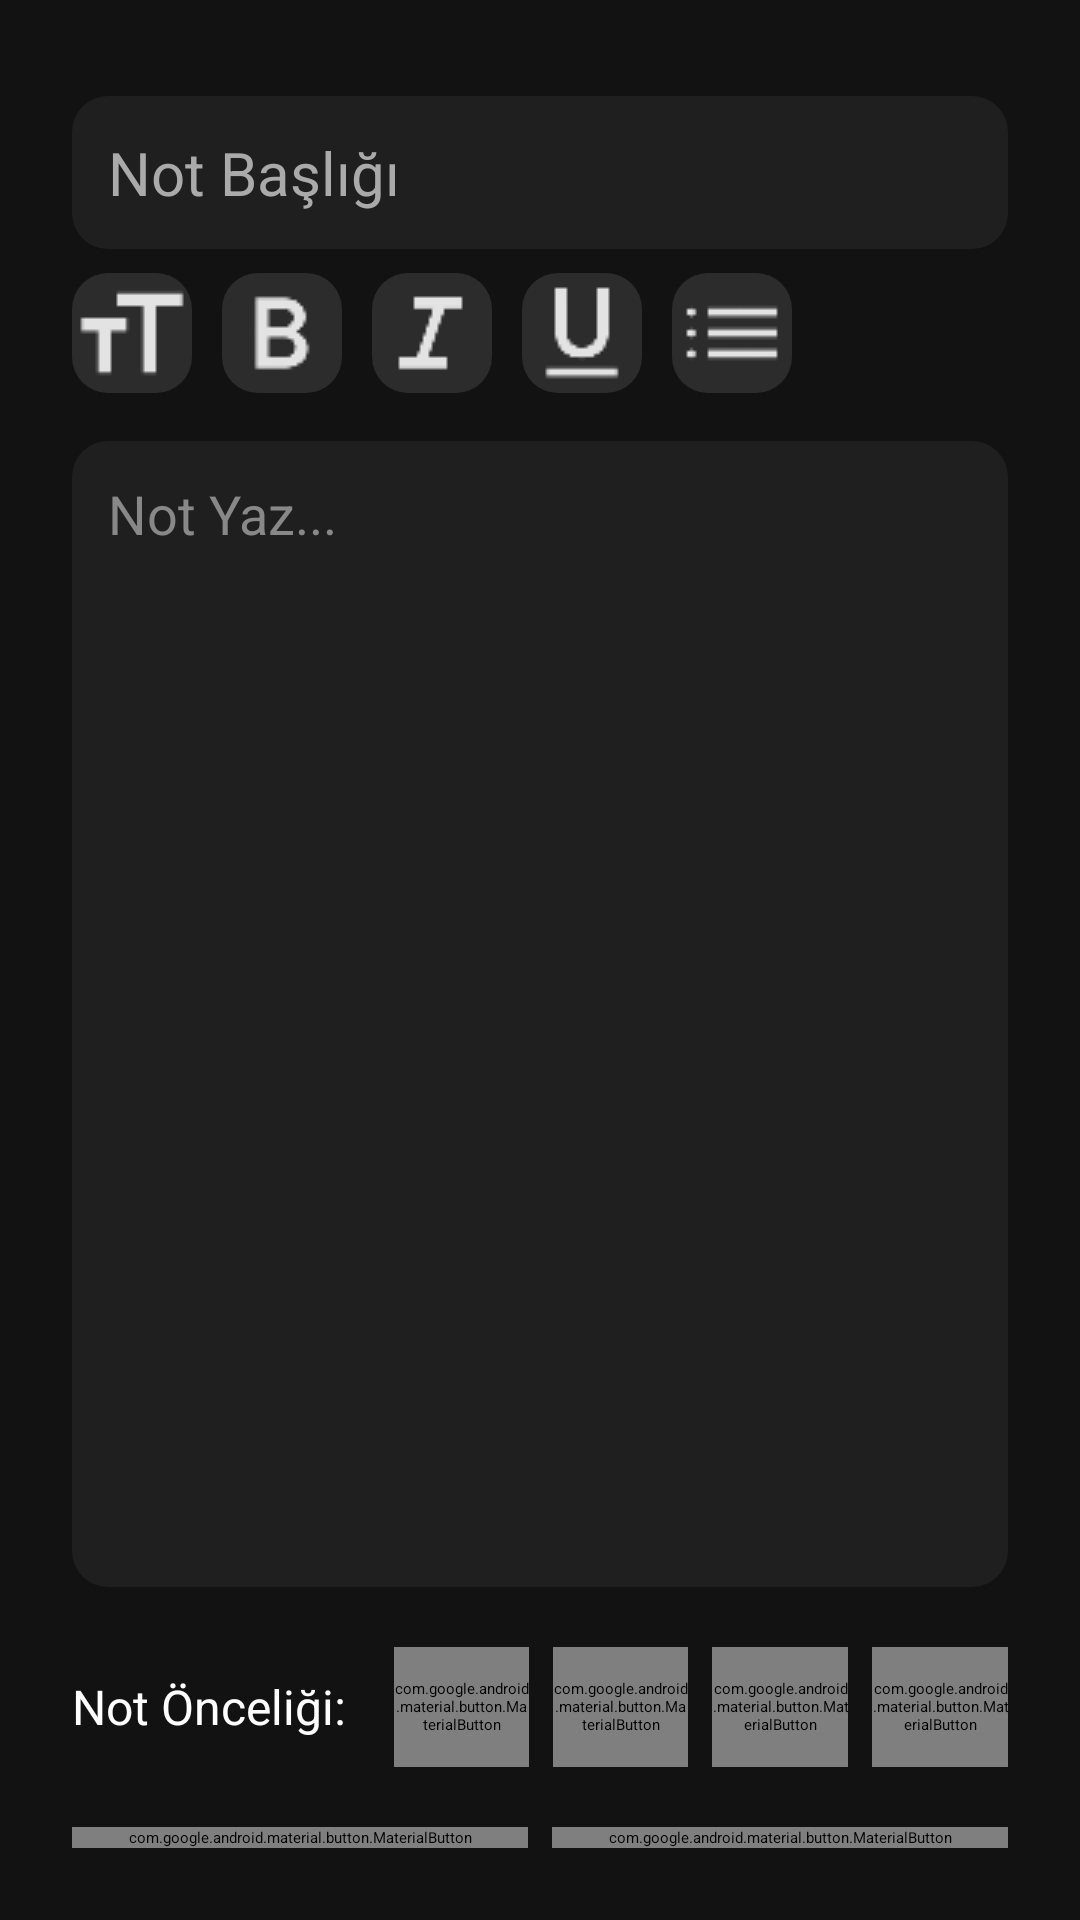

Reconstruct the res/layout file that produces this screen, plus the resources it refers to.
<!-- AndroidManifest.xml: application theme Theme.Recyclerview -->
<!-- res/layout/activity_not.xml -->
<?xml version="1.0" encoding="utf-8"?>
<androidx.constraintlayout.widget.ConstraintLayout
    xmlns:android="http://schemas.android.com/apk/res/android"
    xmlns:app="http://schemas.android.com/apk/res-auto"
    xmlns:tools="http://schemas.android.com/tools"
    android:id="@+id/main"
    android:layout_width="match_parent"
    android:layout_height="match_parent"
    android:background="#121212"
    tools:context=".NotAdd">

    <EditText
        android:id="@+id/NotSubtitle"
        android:layout_width="0dp"
        android:layout_height="wrap_content"
        android:layout_marginTop="32dp"
        android:layout_marginHorizontal="24dp"
        android:hint="Not Başlığı"
        android:textColor="#FFFFFF"
        android:textColorHint="#AAAAAA"
        android:textSize="20sp"
        android:background="@drawable/rounded_edittext_bg"
        android:padding="12dp"
        android:inputType="text"
        app:layout_constraintTop_toTopOf="parent"
        app:layout_constraintStart_toStartOf="parent"
        app:layout_constraintEnd_toEndOf="parent"/>

    <LinearLayout
        android:id="@+id/formatToolbar"
        android:layout_width="0dp"
        android:layout_height="wrap_content"
        android:orientation="horizontal"
        android:layout_marginHorizontal="24dp"
        android:layout_marginTop="8dp"
        app:layout_constraintTop_toBottomOf="@id/NotSubtitle"
        app:layout_constraintStart_toStartOf="parent"
        app:layout_constraintEnd_toEndOf="parent">

        <ImageButton
            android:id="@+id/btnTextSize"
            android:layout_width="40dp"
            android:layout_height="40dp"
            android:src="@drawable/size"
            android:contentDescription="Yazı Boyutu"
            android:background="@drawable/rounded_button_bg"
            app:tint="#FFFFFF"/>

        <ImageButton
            android:id="@+id/btnBold"
            android:layout_width="40dp"
            android:layout_height="40dp"
            android:src="@drawable/format_bold_40dp"
            android:layout_marginStart="10dp"
            android:background="@drawable/rounded_button_bg"
            android:contentDescription="Kalın Yazı"
            app:tint="#FFFFFF" />

        <ImageButton
            android:id="@+id/btnItalic"
            android:layout_width="40dp"
            android:layout_height="40dp"
            android:layout_marginStart="10dp"
            android:src="@drawable/italic"
            app:tint="#FFFFFF"
            android:background="@drawable/rounded_button_bg"
            android:contentDescription="İtalik Yazı"
            />

        <ImageButton
            android:id="@+id/btnUnderline"
            android:layout_width="40dp"
            android:layout_height="40dp"
            android:layout_marginStart="10dp"
            android:src="@drawable/underline"
            android:background="@drawable/rounded_button_bg"
            android:contentDescription="Altı Çizili Yazı"
            app:tint="#FFFFFF"
            />
        <ImageButton
            android:id="@+id/btnBullet"
            android:layout_width="40dp"
            android:layout_height="40dp"
            android:src="@drawable/list"
            android:layout_marginStart="10dp"
            android:background="@drawable/rounded_button_bg"
            android:contentDescription="Madde"
            app:tint="#FFFFFF"
            />

        <View
            android:layout_width="0dp"
            android:layout_height="0dp"
            android:layout_weight="1" />

    </LinearLayout>

    <EditText
        android:id="@+id/Not"
        android:layout_width="0dp"
        android:layout_height="0dp"
        android:layout_marginTop="16dp"
        android:layout_marginHorizontal="24dp"
        android:hint="Not Yaz..."
        android:textColor="#FFFFFF"
        android:textColorHint="#888888"
        android:textSize="18sp"
        android:background="@drawable/rounded_edittext_bg"
        android:padding="12dp"
        android:gravity="start|top"
        android:inputType="textMultiLine"
        android:minLines="10"
        android:maxLines="30"
        android:scrollbars="vertical"
        app:layout_constraintTop_toBottomOf="@id/formatToolbar"
        app:layout_constraintBottom_toTopOf="@+id/priorityLayout"
        app:layout_constraintStart_toStartOf="parent"
        app:layout_constraintEnd_toEndOf="parent"/>

    <LinearLayout
        android:id="@+id/priorityLayout"
        android:layout_width="0dp"
        android:layout_height="wrap_content"
        android:layout_marginHorizontal="24dp"
        android:layout_marginBottom="12dp"
        android:gravity="center"
        android:layout_marginVertical="20dp"
        android:orientation="horizontal"
        app:layout_constraintBottom_toTopOf="@+id/buttonLayout"
        app:layout_constraintEnd_toEndOf="parent"
        app:layout_constraintStart_toStartOf="parent"
        app:layout_constraintTop_toBottomOf="@+id/Not">

        <TextView
            android:id="@+id/priorityLabel"
            android:layout_width="wrap_content"
            android:layout_height="wrap_content"
            android:layout_marginEnd="16dp"
            app:layout_constraintBottom_toTopOf="@+id/Not"
            android:gravity="center_vertical"
            android:text="Not Önceliği:"
            android:textColor="#FFFFFF"
            android:textSize="16sp" />

        <com.google.android.material.button.MaterialButton
            android:id="@+id/btnLowPriority"
            android:layout_width="0dp"
            android:layout_height="40dp"
            android:layout_marginEnd="8dp"
            android:layout_weight="1"
            android:clickable="true"
            android:enabled="true"
            android:text="Düşük"
            android:textColor="#FFFFFF"
            app:backgroundTint="#4CAF50"
            app:cornerRadius="30dp"
            app:strokeColor="@android:color/white"
            app:strokeWidth="0dp" />

        <com.google.android.material.button.MaterialButton
            android:id="@+id/btnMediumPriority"
            android:layout_width="0dp"
            android:layout_height="40dp"
            android:layout_marginEnd="8dp"
            android:layout_weight="1"
            android:clickable="true"
            android:enabled="true"
            android:text="Orta"
            android:textColor="#000000"
            app:backgroundTint="#FFEB3B"
            app:cornerRadius="30dp"
            app:strokeColor="@android:color/white"
            app:strokeWidth="0dp" />

        <com.google.android.material.button.MaterialButton
            android:id="@+id/btnHighPriority"
            android:layout_width="0dp"
            android:layout_height="40dp"
            android:layout_marginEnd="8dp"
            android:layout_weight="1"
            android:clickable="true"
            android:enabled="true"
            android:text="Yüksek"
            android:textColor="#FFFFFF"
            app:backgroundTint="#FF9800"
            app:cornerRadius="30dp"
            app:strokeColor="@android:color/white"
            app:strokeWidth="0dp" />

        <com.google.android.material.button.MaterialButton
            android:id="@+id/btnUrgentPriority"
            android:layout_width="0dp"
            android:layout_height="40dp"
            android:layout_weight="1"
            android:clickable="true"
            android:enabled="true"
            android:text="Acil"
            android:textColor="#FFFFFF"
            app:backgroundTint="#F44336"
            app:cornerRadius="30dp"
            app:strokeColor="@android:color/white"
            app:strokeWidth="0dp" />

    </LinearLayout>

    <LinearLayout
        android:id="@+id/buttonLayout"
        android:layout_width="0dp"
        android:layout_height="wrap_content"
        android:orientation="horizontal"
        android:gravity="end"
        android:layout_marginHorizontal="24dp"
        android:layout_marginBottom="24dp"
        app:layout_constraintBottom_toBottomOf="parent"
        app:layout_constraintStart_toStartOf="parent"
        app:layout_constraintEnd_toEndOf="parent">

        <com.google.android.material.button.MaterialButton
            android:id="@+id/btnCancel"
            android:layout_width="0dp"
            android:layout_height="wrap_content"
            android:layout_weight="1"
            android:text="İptal"
            app:backgroundTint="#D32F2F"
            android:textColor="#FFFFFF"
            android:layout_marginEnd="8dp"
            app:cornerRadius="30dp"
            android:onClick="cancel"/>

        <com.google.android.material.button.MaterialButton
            android:id="@+id/btnSave"
            android:layout_width="0dp"
            android:layout_height="wrap_content"
            android:layout_weight="1"
            android:onClick="add"
            android:text="Kaydet"
            android:textColor="#FFFFFF"
            app:backgroundTint="#1E88E5"
            app:cornerRadius="30dp" />
    </LinearLayout>

</androidx.constraintlayout.widget.ConstraintLayout>
<!-- resources referenced by this layout -->
<resources>
  <!-- drawable format_bold_40dp: png bitmap (drawable, 651 bytes) -->
  <!-- drawable italic: png bitmap (drawable, 467 bytes) -->
  <!-- drawable list: png bitmap (drawable, 501 bytes) -->
  <!-- drawable rounded_button_bg (drawable) -->
  <?xml version="1.0" encoding="utf-8"?>
  <selector xmlns:android="http://schemas.android.com/apk/res/android">
      <item android:state_pressed="true">
          <shape android:shape="rectangle">
              <solid android:color="#333333" />
              <corners android:radius="12dp" />
          </shape>
      </item>
      <item>
          <shape android:shape="rectangle">
              <solid android:color="#2C2C2C" />
              <corners android:radius="12dp" />
          </shape>
      </item>
  </selector>
  <!-- drawable rounded_edittext_bg (drawable) -->
  <shape xmlns:android="http://schemas.android.com/apk/res/android" android:shape="rectangle">
      <solid android:color="#1F1F1F" />
      <corners android:radius="12dp"/>
  </shape>
  <!-- drawable size: png bitmap (drawable, 546 bytes) -->
  <!-- drawable underline: png bitmap (drawable, 564 bytes) -->
</resources>
